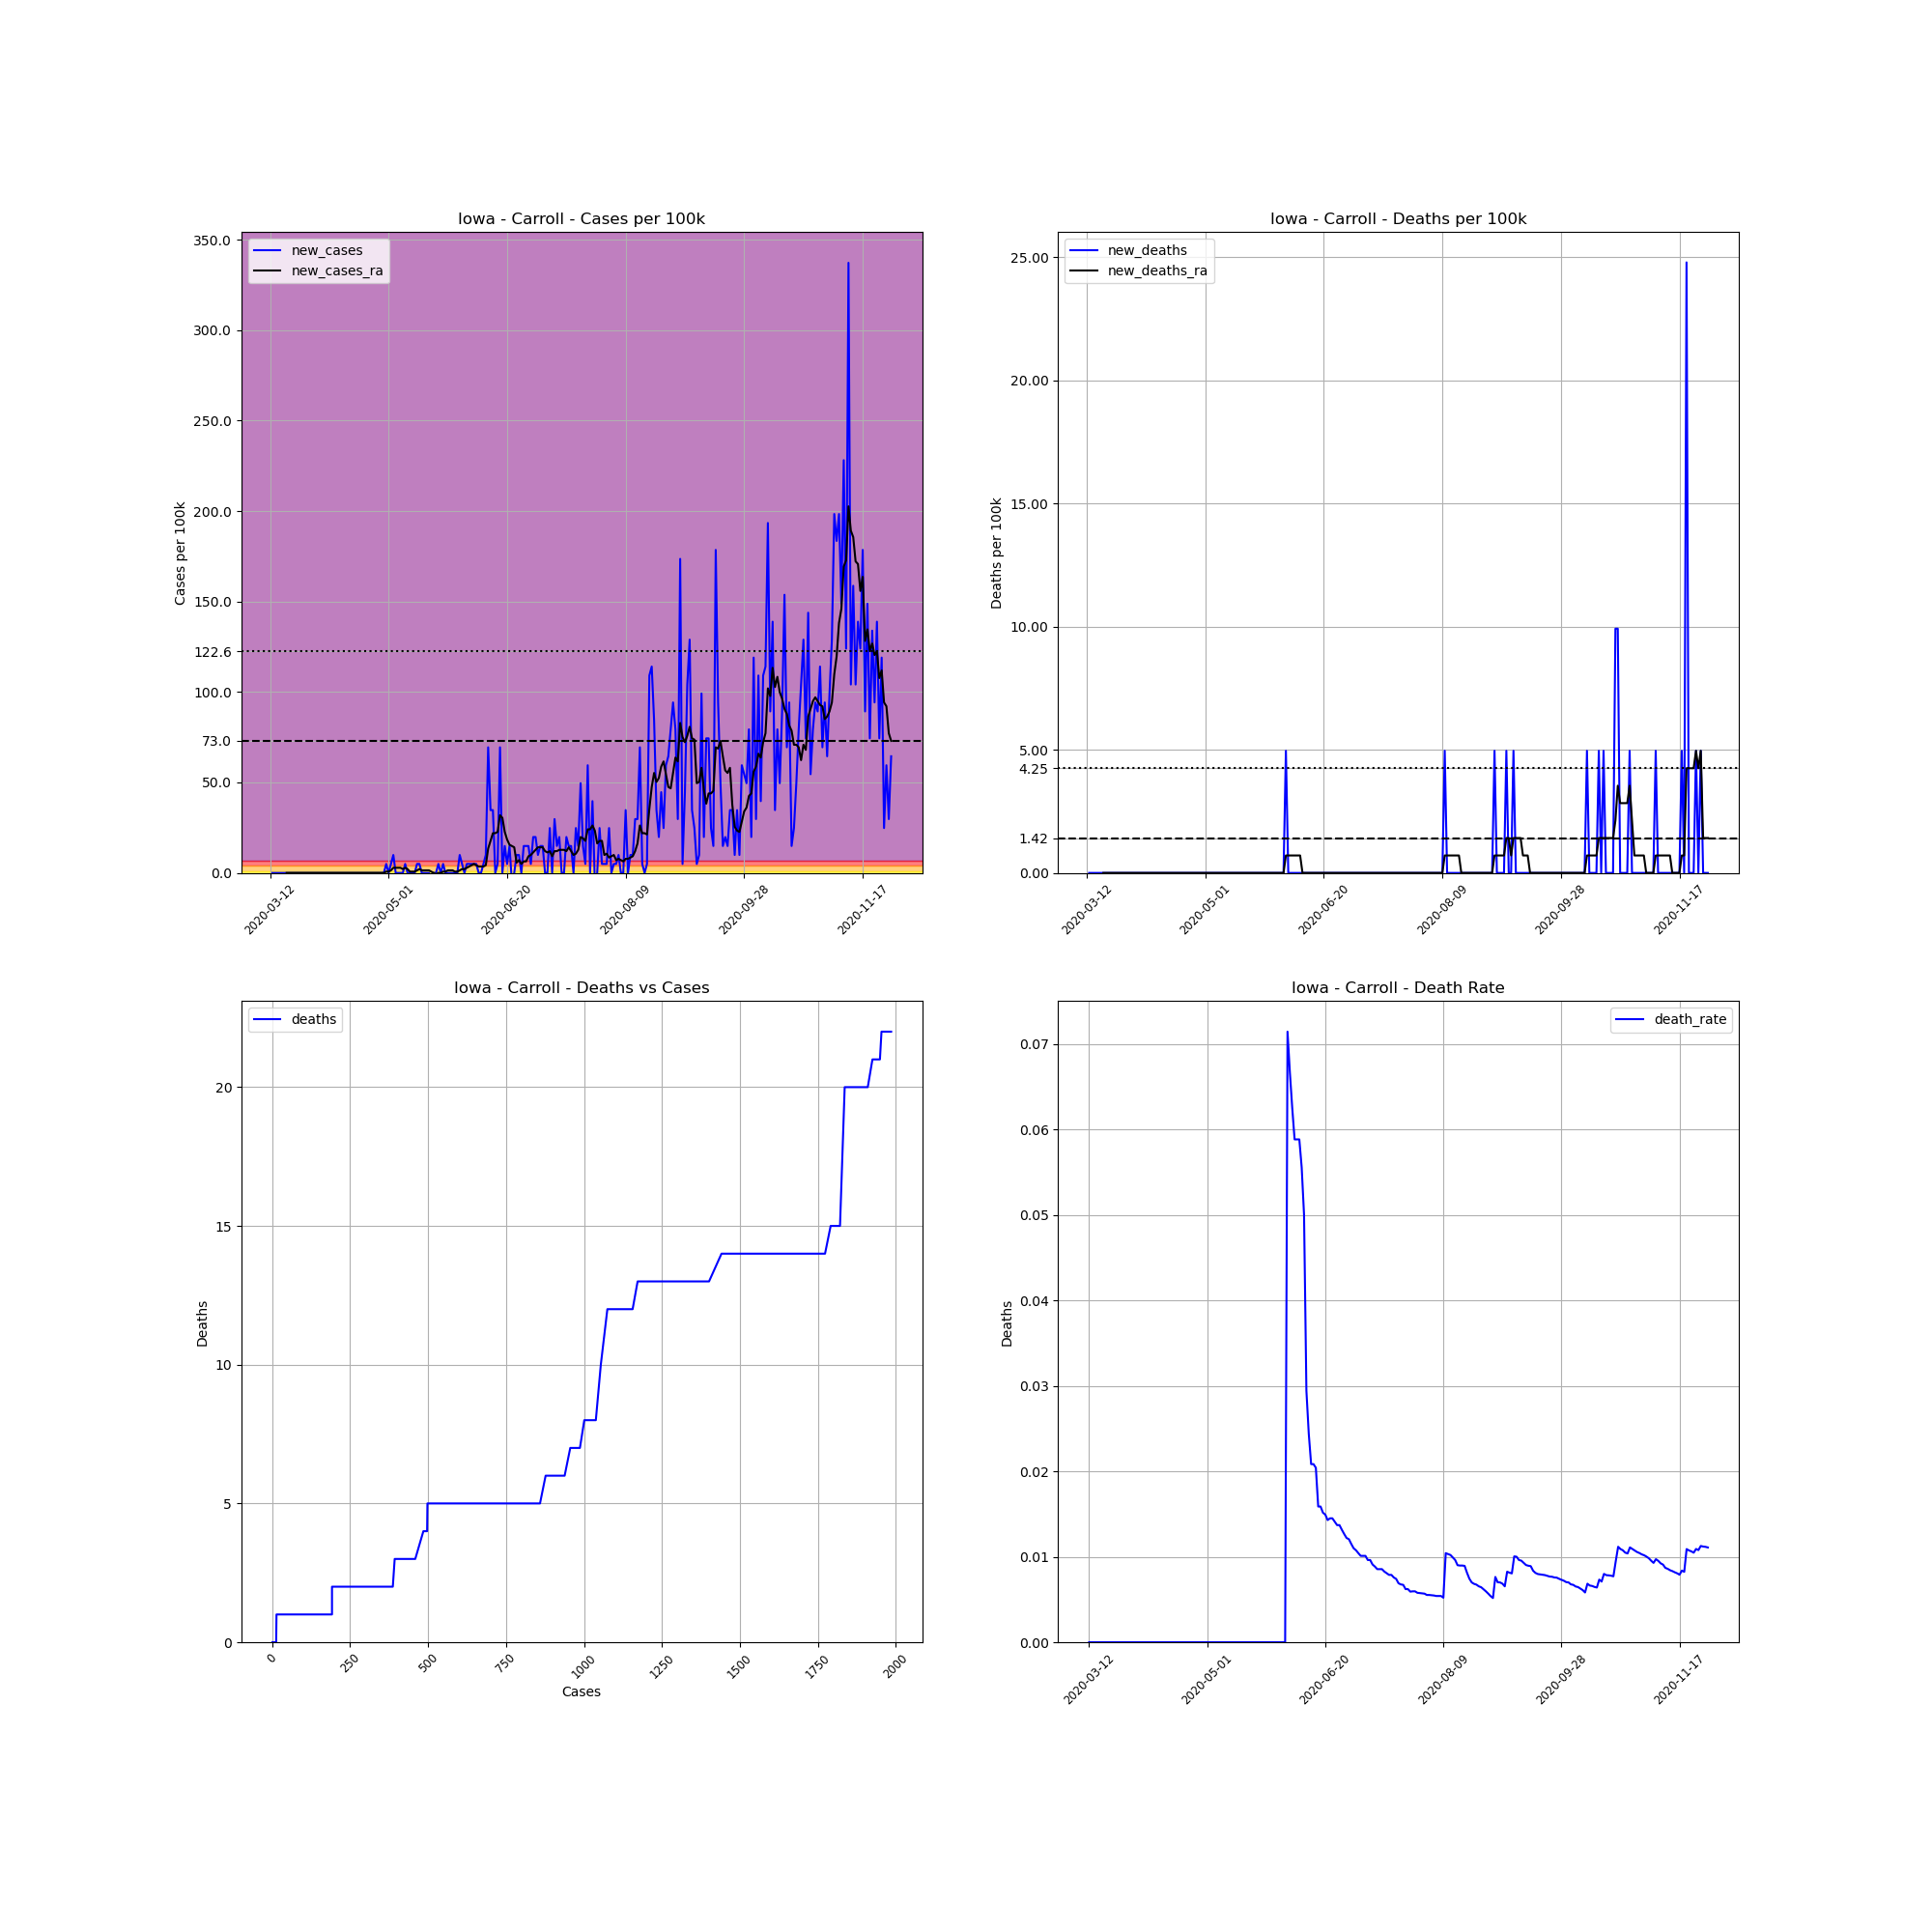

The file beside this chart, header and first rows:
, date, county, state, fips, cases, deaths, COUNTY, STNAME, CTYNAME, POPESTIMATE2019, cases_per_100k, deaths_per_100k, death_rate, new_cases, new_deaths, new_cases_ra, new_deaths_ra
56835, 2020-03-12, Carroll, Iowa, 19027, 1, 0.0, 27, Iowa, Carroll, 20165, 4.959, 0.0, 0.0, , , , 
56836, 2020-03-13, Carroll, Iowa, 19027, 1, 0.0, 27, Iowa, Carroll, 20165, 4.959, 0.0, 0.0, 0.0, 0.0, , 
56837, 2020-03-14, Carroll, Iowa, 19027, 1, 0.0, 27, Iowa, Carroll, 20165, 4.959, 0.0, 0.0, 0.0, 0.0, , 
56838, 2020-03-15, Carroll, Iowa, 19027, 1, 0.0, 27, Iowa, Carroll, 20165, 4.959, 0.0, 0.0, 0.0, 0.0, , 
56839, 2020-03-16, Carroll, Iowa, 19027, 1, 0.0, 27, Iowa, Carroll, 20165, 4.959, 0.0, 0.0, 0.0, 0.0, , 
56840, 2020-03-17, Carroll, Iowa, 19027, 1, 0.0, 27, Iowa, Carroll, 20165, 4.959, 0.0, 0.0, 0.0, 0.0, , 
56841, 2020-03-18, Carroll, Iowa, 19027, 1, 0.0, 27, Iowa, Carroll, 20165, 4.959, 0.0, 0.0, 0.0, 0.0, , 
56842, 2020-03-19, Carroll, Iowa, 19027, 1, 0.0, 27, Iowa, Carroll, 20165, 4.959, 0.0, 0.0, 0.0, 0.0, 0.0, 0.0
56843, 2020-03-20, Carroll, Iowa, 19027, 1, 0.0, 27, Iowa, Carroll, 20165, 4.959, 0.0, 0.0, 0.0, 0.0, 0.0, 0.0
56844, 2020-03-21, Carroll, Iowa, 19027, 1, 0.0, 27, Iowa, Carroll, 20165, 4.959, 0.0, 0.0, 0.0, 0.0, 0.0, 0.0
56845, 2020-03-22, Carroll, Iowa, 19027, 1, 0.0, 27, Iowa, Carroll, 20165, 4.959, 0.0, 0.0, 0.0, 0.0, 0.0, 0.0
56846, 2020-03-23, Carroll, Iowa, 19027, 1, 0.0, 27, Iowa, Carroll, 20165, 4.959, 0.0, 0.0, 0.0, 0.0, 0.0, 0.0
56847, 2020-03-24, Carroll, Iowa, 19027, 1, 0.0, 27, Iowa, Carroll, 20165, 4.959, 0.0, 0.0, 0.0, 0.0, 0.0, 0.0
56848, 2020-03-25, Carroll, Iowa, 19027, 1, 0.0, 27, Iowa, Carroll, 20165, 4.959, 0.0, 0.0, 0.0, 0.0, 0.0, 0.0
56849, 2020-03-26, Carroll, Iowa, 19027, 1, 0.0, 27, Iowa, Carroll, 20165, 4.959, 0.0, 0.0, 0.0, 0.0, 0.0, 0.0
56850, 2020-03-27, Carroll, Iowa, 19027, 1, 0.0, 27, Iowa, Carroll, 20165, 4.959, 0.0, 0.0, 0.0, 0.0, 0.0, 0.0
56851, 2020-03-28, Carroll, Iowa, 19027, 1, 0.0, 27, Iowa, Carroll, 20165, 4.959, 0.0, 0.0, 0.0, 0.0, 0.0, 0.0
56852, 2020-03-29, Carroll, Iowa, 19027, 1, 0.0, 27, Iowa, Carroll, 20165, 4.959, 0.0, 0.0, 0.0, 0.0, 0.0, 0.0
56853, 2020-03-30, Carroll, Iowa, 19027, 1, 0.0, 27, Iowa, Carroll, 20165, 4.959, 0.0, 0.0, 0.0, 0.0, 0.0, 0.0
56854, 2020-03-31, Carroll, Iowa, 19027, 1, 0.0, 27, Iowa, Carroll, 20165, 4.959, 0.0, 0.0, 0.0, 0.0, 0.0, 0.0
56855, 2020-04-01, Carroll, Iowa, 19027, 1, 0.0, 27, Iowa, Carroll, 20165, 4.959, 0.0, 0.0, 0.0, 0.0, 0.0, 0.0
56856, 2020-04-02, Carroll, Iowa, 19027, 1, 0.0, 27, Iowa, Carroll, 20165, 4.959, 0.0, 0.0, 0.0, 0.0, 0.0, 0.0
56857, 2020-04-03, Carroll, Iowa, 19027, 1, 0.0, 27, Iowa, Carroll, 20165, 4.959, 0.0, 0.0, 0.0, 0.0, 0.0, 0.0
56858, 2020-04-04, Carroll, Iowa, 19027, 1, 0.0, 27, Iowa, Carroll, 20165, 4.959, 0.0, 0.0, 0.0, 0.0, 0.0, 0.0
56859, 2020-04-05, Carroll, Iowa, 19027, 1, 0.0, 27, Iowa, Carroll, 20165, 4.959, 0.0, 0.0, 0.0, 0.0, 0.0, 0.0
56860, 2020-04-06, Carroll, Iowa, 19027, 1, 0.0, 27, Iowa, Carroll, 20165, 4.959, 0.0, 0.0, 0.0, 0.0, 0.0, 0.0
56861, 2020-04-07, Carroll, Iowa, 19027, 1, 0.0, 27, Iowa, Carroll, 20165, 4.959, 0.0, 0.0, 0.0, 0.0, 0.0, 0.0
56862, 2020-04-08, Carroll, Iowa, 19027, 1, 0.0, 27, Iowa, Carroll, 20165, 4.959, 0.0, 0.0, 0.0, 0.0, 0.0, 0.0
56863, 2020-04-09, Carroll, Iowa, 19027, 1, 0.0, 27, Iowa, Carroll, 20165, 4.959, 0.0, 0.0, 0.0, 0.0, 0.0, 0.0
56864, 2020-04-10, Carroll, Iowa, 19027, 1, 0.0, 27, Iowa, Carroll, 20165, 4.959, 0.0, 0.0, 0.0, 0.0, 0.0, 0.0
56865, 2020-04-11, Carroll, Iowa, 19027, 1, 0.0, 27, Iowa, Carroll, 20165, 4.959, 0.0, 0.0, 0.0, 0.0, 0.0, 0.0
56866, 2020-04-12, Carroll, Iowa, 19027, 1, 0.0, 27, Iowa, Carroll, 20165, 4.959, 0.0, 0.0, 0.0, 0.0, 0.0, 0.0
56867, 2020-04-13, Carroll, Iowa, 19027, 1, 0.0, 27, Iowa, Carroll, 20165, 4.959, 0.0, 0.0, 0.0, 0.0, 0.0, 0.0
56868, 2020-04-14, Carroll, Iowa, 19027, 1, 0.0, 27, Iowa, Carroll, 20165, 4.959, 0.0, 0.0, 0.0, 0.0, 0.0, 0.0
56869, 2020-04-15, Carroll, Iowa, 19027, 1, 0.0, 27, Iowa, Carroll, 20165, 4.959, 0.0, 0.0, 0.0, 0.0, 0.0, 0.0
56870, 2020-04-16, Carroll, Iowa, 19027, 1, 0.0, 27, Iowa, Carroll, 20165, 4.959, 0.0, 0.0, 0.0, 0.0, 0.0, 0.0
56871, 2020-04-17, Carroll, Iowa, 19027, 1, 0.0, 27, Iowa, Carroll, 20165, 4.959, 0.0, 0.0, 0.0, 0.0, 0.0, 0.0
56872, 2020-04-18, Carroll, Iowa, 19027, 1, 0.0, 27, Iowa, Carroll, 20165, 4.959, 0.0, 0.0, 0.0, 0.0, 0.0, 0.0
56873, 2020-04-19, Carroll, Iowa, 19027, 1, 0.0, 27, Iowa, Carroll, 20165, 4.959, 0.0, 0.0, 0.0, 0.0, 0.0, 0.0
56874, 2020-04-20, Carroll, Iowa, 19027, 1, 0.0, 27, Iowa, Carroll, 20165, 4.959, 0.0, 0.0, 0.0, 0.0, 0.0, 0.0
56875, 2020-04-21, Carroll, Iowa, 19027, 1, 0.0, 27, Iowa, Carroll, 20165, 4.959, 0.0, 0.0, 0.0, 0.0, 0.0, 0.0
56876, 2020-04-22, Carroll, Iowa, 19027, 1, 0.0, 27, Iowa, Carroll, 20165, 4.959, 0.0, 0.0, 0.0, 0.0, 0.0, 0.0
56877, 2020-04-23, Carroll, Iowa, 19027, 1, 0.0, 27, Iowa, Carroll, 20165, 4.959, 0.0, 0.0, 0.0, 0.0, 0.0, 0.0
56878, 2020-04-24, Carroll, Iowa, 19027, 1, 0.0, 27, Iowa, Carroll, 20165, 4.959, 0.0, 0.0, 0.0, 0.0, 0.0, 0.0
56879, 2020-04-25, Carroll, Iowa, 19027, 1, 0.0, 27, Iowa, Carroll, 20165, 4.959, 0.0, 0.0, 0.0, 0.0, 0.0, 0.0
56880, 2020-04-26, Carroll, Iowa, 19027, 1, 0.0, 27, Iowa, Carroll, 20165, 4.959, 0.0, 0.0, 0.0, 0.0, 0.0, 0.0
56881, 2020-04-27, Carroll, Iowa, 19027, 1, 0.0, 27, Iowa, Carroll, 20165, 4.959, 0.0, 0.0, 0.0, 0.0, 0.0, 0.0
56882, 2020-04-28, Carroll, Iowa, 19027, 1, 0.0, 27, Iowa, Carroll, 20165, 4.959, 0.0, 0.0, 0.0, 0.0, 0.0, 0.0
56883, 2020-04-29, Carroll, Iowa, 19027, 1, 0.0, 27, Iowa, Carroll, 20165, 4.959, 0.0, 0.0, 0.0, 0.0, 0.0, 0.0
56884, 2020-04-30, Carroll, Iowa, 19027, 2, 0.0, 27, Iowa, Carroll, 20165, 9.918, 0.0, 0.0, 4.959, 0.0, 0.7084, 0.0
56885, 2020-05-01, Carroll, Iowa, 19027, 2, 0.0, 27, Iowa, Carroll, 20165, 9.918, 0.0, 0.0, 0.0, 0.0, 0.7084, 0.0
56886, 2020-05-02, Carroll, Iowa, 19027, 3, 0.0, 27, Iowa, Carroll, 20165, 14.88, 0.0, 0.0, 4.959, 0.0, 1.417, 0.0
56887, 2020-05-03, Carroll, Iowa, 19027, 5, 0.0, 27, Iowa, Carroll, 20165, 24.8, 0.0, 0.0, 9.918, 0.0, 2.834, 0.0
56888, 2020-05-04, Carroll, Iowa, 19027, 5, 0.0, 27, Iowa, Carroll, 20165, 24.8, 0.0, 0.0, 0.0, 0.0, 2.834, 0.0
56889, 2020-05-05, Carroll, Iowa, 19027, 5, 0.0, 27, Iowa, Carroll, 20165, 24.8, 0.0, 0.0, 0.0, 0.0, 2.834, 0.0
56890, 2020-05-06, Carroll, Iowa, 19027, 5, 0.0, 27, Iowa, Carroll, 20165, 24.8, 0.0, 0.0, 0.0, 0.0, 2.834, 0.0
56891, 2020-05-07, Carroll, Iowa, 19027, 5, 0.0, 27, Iowa, Carroll, 20165, 24.8, 0.0, 0.0, 0.0, 0.0, 2.125, 0.0
56892, 2020-05-08, Carroll, Iowa, 19027, 6, 0.0, 27, Iowa, Carroll, 20165, 29.75, 0.0, 0.0, 4.959, 0.0, 2.834, 0.0
56893, 2020-05-09, Carroll, Iowa, 19027, 6, 0.0, 27, Iowa, Carroll, 20165, 29.75, 0.0, 0.0, 0.0, 0.0, 2.125, 0.0
56894, 2020-05-10, Carroll, Iowa, 19027, 6, 0.0, 27, Iowa, Carroll, 20165, 29.75, 0.0, 0.0, 0.0, 0.0, 0.7084, 0.0
... 203 more rows
